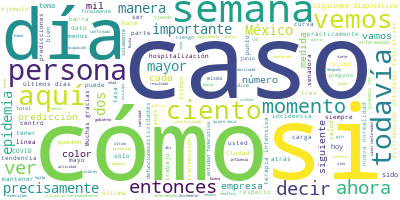

The data file committed next to this chart (first rows):
Participante, Texto, Sentimiento, Palabras, Dia, Mes, Anio
JOSE LUIS ALOMIA ZEGARRA, Con mucho gusto, señor subsecretario., 0.0, 5, 1, 06, 2020
JOSE LUIS ALOMIA ZEGARRA, Muy buenas tardes a todas y todos., 0.0, 7, 1, 06, 2020
JOSE LUIS ALOMIA ZEGARRA, Estamos en la conferencia vespertina núm…, 0.0, 88, 1, 06, 2020
JOSE LUIS ALOMIA ZEGARRA, De hecho, cada uno de los colores del se…, 0.0, 82, 1, 06, 2020
JOSE LUIS ALOMIA ZEGARRA, El color rojo, que representa el riesgo …, 0.0, 69, 1, 06, 2020
JOSE LUIS ALOMIA ZEGARRA, En la medida que las entidades federativ…, 0.0, 64, 1, 06, 2020
JOSE LUIS ALOMIA ZEGARRA, Entonces, hacemos un llamado también des…, 0.0, 52, 1, 06, 2020
JOSE LUIS ALOMIA ZEGARRA, Veamos ahora el panorama internacional, …, 0.0, 56, 1, 06, 2020
JOSE LUIS ALOMIA ZEGARRA, Igual, vemos como la proporción de casos…, 0.0, 37, 1, 06, 2020
JOSE LUIS ALOMIA ZEGARRA, Lo que sí ha sido evidente día con día q…, 0.0, 37, 1, 06, 2020
JOSE LUIS ALOMIA ZEGARRA, Es definitivamente la región de las Amér…, 0.0, 40, 1, 06, 2020
JOSE LUIS ALOMIA ZEGARRA, Pasamos ahora a los números nacionales. …, 0.0, 122, 1, 06, 2020
JOSE LUIS ALOMIA ZEGARRA, Dentro de este protocolo de estudio, par…, 0.0, 47, 1, 06, 2020
JOSE LUIS ALOMIA ZEGARRA, Ciento 51 mil 267 personas salieron nega…, 0.0, 62, 1, 06, 2020
JOSE LUIS ALOMIA ZEGARRA, Sin embargo, de esta cantidad de casos a…, 0.0, 101, 1, 06, 2020
JOSE LUIS ALOMIA ZEGARRA, Así también y muy lamentablemente 10 mil…, 0.0, 27, 1, 06, 2020
JOSE LUIS ALOMIA ZEGARRA, Aquí vemos la carga acumulada de enferme…, 0.0, 85, 1, 06, 2020
JOSE LUIS ALOMIA ZEGARRA, En la siguiente diapositiva podemos nota…, 0.0, 94, 1, 06, 2020
JOSE LUIS ALOMIA ZEGARRA, Otros estados todavía están en la parte …, 0.0, 48, 1, 06, 2020
JOSE LUIS ALOMIA ZEGARRA, En la siguiente diapositiva veremos ahor…, 0.0, 74, 1, 06, 2020
JOSE LUIS ALOMIA ZEGARRA, En la siguiente diapositiva podemos ver …, 0.0, 57, 1, 06, 2020
JOSE LUIS ALOMIA ZEGARRA, La siguiente diapositiva es la de tasa d…, 0.0, 85, 1, 06, 2020
JOSE LUIS ALOMIA ZEGARRA, Entonces, ya con base en esta concentrac…, 0.0, 68, 1, 06, 2020
JOSE LUIS ALOMIA ZEGARRA, Si pasamos a la siguiente diapositiva va…, 0.0, 68, 1, 06, 2020
JOSE LUIS ALOMIA ZEGARRA, Pero lo que tenemos haciendo también ya …, 0.0, 65, 1, 06, 2020
JOSE LUIS ALOMIA ZEGARRA, Entonces, esto nos permite comparar, por…, 0.0, 80, 1, 06, 2020
JOSE LUIS ALOMIA ZEGARRA, En la medida que vamos viendo que esas b…, 0.0, 81, 1, 06, 2020
JOSE LUIS ALOMIA ZEGARRA, Y, finalmente, aquellos que tienen la ba…, 0.0, 57, 1, 06, 2020
JOSE LUIS ALOMIA ZEGARRA, Por lo tanto, al menos con esta semana d…, 0.0, 29, 1, 06, 2020
JOSE LUIS ALOMIA ZEGARRA, Lo podemos estar viendo cada semana, cad…, 0.0, 19, 1, 06, 2020
JOSE LUIS ALOMIA ZEGARRA, Aquí tenemos la distribución por fecha d…, 0.0, 55, 1, 06, 2020
JOSE LUIS ALOMIA ZEGARRA, Una tendencia observable ascendente que …, 0.0, 57, 1, 06, 2020
JOSE LUIS ALOMIA ZEGARRA, La siguiente diapositiva es la curva epi…, 0.0, 52, 1, 06, 2020
JOSE LUIS ALOMIA ZEGARRA, Veamos la siguiente diapositiva, ahora s…, 0.0, 103, 1, 06, 2020
JOSE LUIS ALOMIA ZEGARRA, En la siguiente diapositiva es precisame…, 0.0, 143, 1, 06, 2020
JOSE LUIS ALOMIA ZEGARRA, Veamos rápidamente la ocupación y la dis…, 0.0, 146, 1, 06, 2020
JOSE LUIS ALOMIA ZEGARRA, Si nosotros pasamos precisamente a la si…, 0.0, 28, 1, 06, 2020
JOSE LUIS ALOMIA ZEGARRA, Si ustedes recuerdan, hace una semana má…, 0.0, 66, 1, 06, 2020
JOSE LUIS ALOMIA ZEGARRA, Lógicamente en la medida cómo se vayan r…, 0.0, 51, 1, 06, 2020
JOSE LUIS ALOMIA ZEGARRA, Si pasamos a la siguiente diapositiva ve…, 0.0, 57, 1, 06, 2020
JOSE LUIS ALOMIA ZEGARRA, Entonces, es mucho también del trabajo q…, 0.0, 39, 1, 06, 2020
JOSE LUIS ALOMIA ZEGARRA, Si vemos la siguiente diapositiva son lo…, 0.0, 83, 1, 06, 2020
JOSE LUIS ALOMIA ZEGARRA, Nos habla también de cómo se ha podido i…, 0.0, 83, 1, 06, 2020
JOSE LUIS ALOMIA ZEGARRA, Hasta aquí sería la parte de la ocupació…, 0.0, 67, 1, 06, 2020
JOSE LUIS ALOMIA ZEGARRA, Vemos cómo se mantiene el porcentaje de …, 0.0, 42, 1, 06, 2020
JOSE LUIS ALOMIA ZEGARRA, Igual podemos ver en las barras de color…, 0.0, 74, 1, 06, 2020
JOSE LUIS ALOMIA ZEGARRA, Si vemos la siguiente diapositiva vamos …, 0.0, 81, 1, 06, 2020
JOSE LUIS ALOMIA ZEGARRA, Y vemos también cómo las barras de la ed…, 0.0, 102, 1, 06, 2020
JOSE LUIS ALOMIA ZEGARRA, Precisamente en la siguiente diapositiva…, 0.0, 127, 1, 06, 2020
JOSE LUIS ALOMIA ZEGARRA, Con una o más de estas comorbilidades se…, 0.0, 74, 1, 06, 2020
JOSE LUIS ALOMIA ZEGARRA, Recordemos que en este 26 por ciento tod…, 0.0, 110, 1, 06, 2020
JOSE LUIS ALOMIA ZEGARRA, Veamos la siguiente diapositiva, que es …, 0.0, 39, 1, 06, 2020
JOSE LUIS ALOMIA ZEGARRA, Habíamos estado alrededor de un 40 por c…, 0.0, 38, 1, 06, 2020
JOSE LUIS ALOMIA ZEGARRA, Y no le hagamos mucho caso a la semana 2…, 0.0, 87, 1, 06, 2020
JOSE LUIS ALOMIA ZEGARRA, Pero si vemos casi la semana 19, 20, 21,…, 0.0, 53, 1, 06, 2020
JOSE LUIS ALOMIA ZEGARRA, Vemos que el comportamiento ha estado pr…, 0.0, 63, 1, 06, 2020
JOSE LUIS ALOMIA ZEGARRA, Entonces, sería la actualización de los …, 0.0, 11, 1, 06, 2020
HUGO LOPEZ-GATELL RAMIREZ, Muchas gracias, doctor Alomía., 0.0, 4, 1, 06, 2020
HUGO LOPEZ-GATELL RAMIREZ, Yo voy a, de manera breve, pero sustanci…, 0.0, 22, 1, 06, 2020
HUGO LOPEZ-GATELL RAMIREZ, Empezamos con el valle de México, en tod…, 0.0, 64, 1, 06, 2020
... 132 more rows
